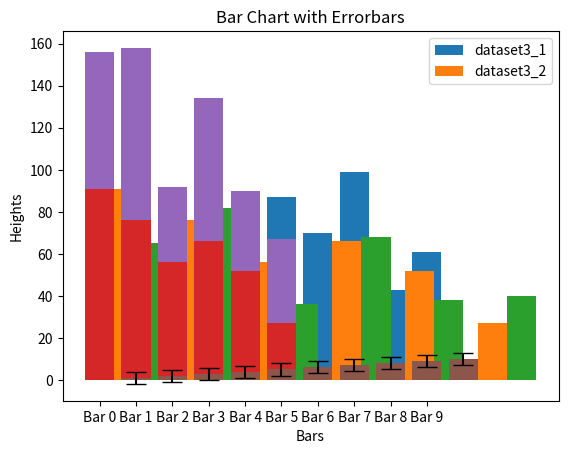

The matplotlib source for this figure:
from matplotlib import pyplot as plt
import numpy as np

print('Bar Chart')
#matplotlib.pyplot.bar(*args, **kwargs)
'''
Make a bar plot.
'''
'''
Call signatures:
bar(x, height, *, align='center', **kwargs)
bar(x, height, width, *, align='center', **kwargs)
bar(x, height, width, bottom, *, align='center', **kwargs)
'''
'''
Make a bar plot with rectangles bounded by
(x - width / 2, x + width / 2, bottom, bottom + height)
(left, right, bottom and top edges) by default. x, height, width, 
and bottom can be either scalars or sequences.
The align and orientation kwargs control the interpretation of 
x and bottom.
The align keyword-only argument controls if x is interpreted as 
the center or the left edge of the rectangle.
'''
'''
    x: sequence of scalars. The x coordinates of the bars.
    height: scalar or sequence of scalars. The height(s) 
of the bars.
    width: scalar or array-like, optional. The width(s) of 
the bars. Defaults to 0.8.
    bottom: scalar or array-like, optional. The y 
coordinate(s) of the bars. Defaults to None.
    align: {‘center’, ‘edge’}, optional. Defaults to 'center'.
align controls if x is the bar center (default) or left edge.
If ‘center’, interpret the x argument as the coordinates of 
the centers of the bars. If ‘edge’, aligns bars by their left edges.
To align the bars on the right edge pass a negative width and 
align='edge'.
    It also takes other optional stylistic parameters such 
as color, edgecolor, linewidth, etc.
'''
#Since the plotted graphs are center-aligned by default, we won't\
#be using the 'align' kwarg in these examples
print('bar(x, height, align=\'center\')')
#Values for each bar (y-axis values)
bar_heights = [20, 33, 54, 15, 22, 87, 70, 99, 43, 61]
#Values for each bar (x-axis values); strings in this case
bar_names = ['Bar '+str(i) for i in range(len(bar_heights))]
#Plot the bar chart, center-aligned
plt.bar(bar_names, bar_heights)
#Title the chart and label the axis
plt.title('Bar Chart')
plt.xlabel('Bars')
plt.ylabel('Bar Heights')
plt.show()
print()


print('Side-by-side Bar Chart')
'''
Make a bar chart that contains more than one data set, to facilitate
its comparion.
'''
'''
Use matplotlib.pyplot.bar() once again, simply call the function for each
data set you want to plot before show()ing the graph.
'''
'''
By default, the first dataset's bars are blue and the second's are orange.
'''
x_labels = ["cappuccino", "latte", "chai", "americano", "mocha", "espresso"]
dataset2_1 =  [91, 76, 56, 66, 52, 27]
dataset2_2 = [65, 82, 36, 68, 38, 40]
#Bar width (for both datasets)
width = 0.8
#Distance between bars of the same dataset
bar_dist = 2

#Set the x values for each bar of the first dataset
dataset2_1_xValues = [bar_dist*i + width*1 for i in range(len(x_labels))]
#Plot the first dataset
plt.bar(dataset2_1_xValues, dataset2_1)

#Set the x values for each bar of the second dataset
dataset2_2_xValues = [bar_dist*i + width*2 for i in range(len(x_labels))]
#Plot the second dataset
plt.bar(dataset2_2_xValues, dataset2_2)

#Label the graph and axis
plt.title('Side-by-Side Bar Chart')
plt.xlabel('Bars')
plt.ylabel('Heights')

plt.show()
print()


print('Stacked Bars Chart')
#bar(x, height, bottom=dataset, align='center')
'''
Useful to compare two sets of data while preserving the total between
the two.
Example: compare how many hours you've spent playing games and reading
books, while preserving the total number of hours spent with these two
activities.
'''
print('bar(x, height, bottom=dataset, align=\'center\')')
'''
    bottom: scalar or array-like, optional. The dataset being plotted
will be stacked on top of the given dataset.
'''
dataset3_1 =  [91, 76, 56, 66, 52, 27]
dataset3_2 = [65, 82, 36, 68, 38, 40]

#Plot the bar chart for dataset3_1
plt.bar(range(len(dataset3_1)), dataset3_1)
#Plot the bar chart for dataset3_2 and stack it on top of
#dataset3_1's chart
plt.bar(range(len(dataset3_2)), dataset3_2, bottom=dataset3_1)

#Label the graph and axis and create a legend for the charts
plt.title('Stacked Bar Chart')
plt.xlabel('Bars')
plt.ylabel('Heights')
plt.legend(['dataset3_1', 'dataset3_2'])

plt.show()
print()



print('Bar Chart with Errorbars')
#bar(x, height, bottom=dataset, yerr=array, align='center')
'''
A bar chart with the errorbars drawn for each bar.
'''
print('bar(x, height, bottom=dataset, yerr=array, capsize=int, align=\'center\')')
'''
    yerr: scalar or array-like, optional. If not None, will be used to 
generate errorbar(s) on the bar chart. Defaults to None.
    capsize : scalar, optional. Determines the length in points of 
the error bar caps.
'''
#Create a dataset, containing the numbers from 1 to 10, inclusive
dataset4 = np.arange(1, 11)
print(f'Dataset4:\n{dataset4}')
#Calculate the dataset's mean and standard deviation
dataset4_mean = np.mean(dataset4)
dataset4_std = np.std(dataset4)
print('Mean => ', dataset4_mean, 'Std. Dev. =>', dataset4_std)
#yerr could be an array of length equal to dataset4, so that each bar would\
#have the error bars would have different size
plt.bar(np.arange(1, len(dataset4)+1), dataset4, yerr=dataset4_std, capsize=7)
#Label the graph and axis
plt.title('Bar Chart with Errorbars')
plt.xlabel('Bars')
plt.ylabel('Heights')

plt.show()